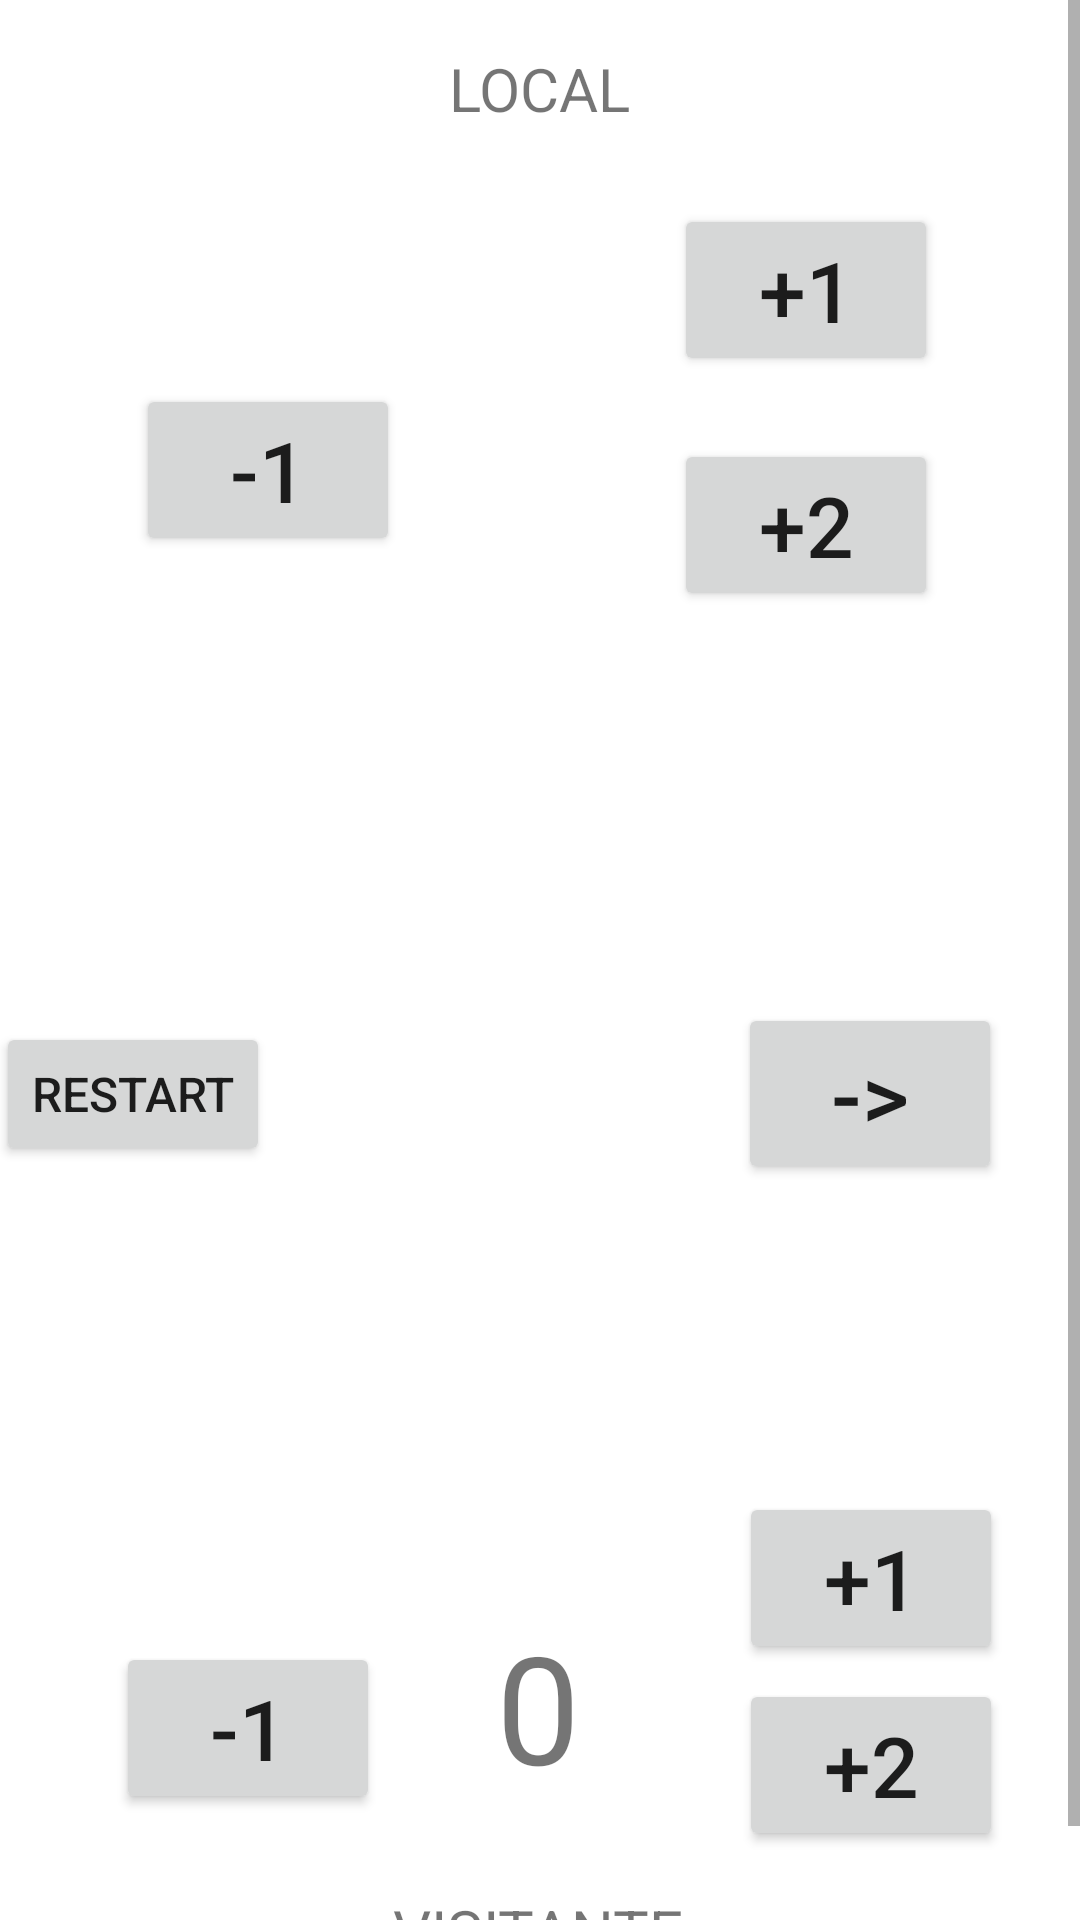

Android layout source for this screen:
<!-- AndroidManifest.xml: application theme Theme.BasketballPractice -->
<!-- res/layout/activity_main.xml -->
<?xml version="1.0" encoding="utf-8"?>
<layout xmlns:android="http://schemas.android.com/apk/res/android"
    xmlns:app="http://schemas.android.com/apk/res-auto"
    xmlns:tools="http://schemas.android.com/tools">

    <data>

    </data>

    <ScrollView
        android:layout_width="match_parent"
        android:layout_height="match_parent">
<LinearLayout
    android:layout_width="match_parent"
    android:layout_height="match_parent"
    android:orientation="vertical">

    <androidx.constraintlayout.widget.ConstraintLayout
        android:layout_width="match_parent"
        android:layout_height="250dp">


        <TextView
            android:id="@+id/textView"
            android:layout_width="wrap_content"
            android:layout_height="wrap_content"
            android:layout_marginTop="16dp"
            android:text="LOCAL"
            android:textSize="20sp"
            app:layout_constraintEnd_toEndOf="parent"
            app:layout_constraintStart_toStartOf="parent"
            app:layout_constraintTop_toTopOf="parent" />

        <TextView
            android:id="@+id/tv_ScoreLocal"
            android:layout_width="wrap_content"
            android:layout_height="wrap_content"
            android:layout_marginTop="76dp"
            android:textSize="50sp"
            app:layout_constraintBottom_toBottomOf="parent"
            app:layout_constraintEnd_toEndOf="parent"
            app:layout_constraintHorizontal_bias="0.498"
            app:layout_constraintStart_toStartOf="parent"
            app:layout_constraintTop_toBottomOf="@+id/textView"
            app:layout_constraintVertical_bias="0.0" />

        <Button
            android:id="@+id/btn_r1Local"
            android:layout_width="wrap_content"
            android:layout_height="wrap_content"
            android:text="-1"
            android:textSize="28sp"
            app:layout_constraintBottom_toBottomOf="parent"
            app:layout_constraintEnd_toStartOf="@+id/tv_ScoreLocal"
            app:layout_constraintHorizontal_bias="0.495"
            app:layout_constraintStart_toStartOf="parent"
            app:layout_constraintTop_toTopOf="parent"
            app:layout_constraintVertical_bias="0.664" />

        <Button
            android:id="@+id/btn_m1Local"
            android:layout_width="wrap_content"
            android:layout_height="wrap_content"
            android:layout_marginTop="68dp"
            android:text="+1"
            android:textSize="28sp"
            app:layout_constraintEnd_toEndOf="parent"
            app:layout_constraintHorizontal_bias="0.49"
            app:layout_constraintStart_toEndOf="@+id/tv_ScoreLocal"
            app:layout_constraintTop_toTopOf="parent" />

        <Button
            android:id="@+id/btn_m2Local"
            android:layout_width="wrap_content"
            android:layout_height="wrap_content"
            android:layout_marginTop="16dp"
            android:text="+2"
            android:textSize="28sp"
            app:layout_constraintBottom_toBottomOf="parent"
            app:layout_constraintEnd_toEndOf="parent"
            app:layout_constraintHorizontal_bias="0.49"
            app:layout_constraintStart_toEndOf="@+id/tv_ScoreLocal"
            app:layout_constraintTop_toBottomOf="@+id/btn_m1Local"
            app:layout_constraintVertical_bias="0.1" />
    </androidx.constraintlayout.widget.ConstraintLayout>

    <androidx.constraintlayout.widget.ConstraintLayout
        android:layout_width="match_parent"
        android:layout_height="229dp">


        <ImageView
            android:id="@+id/imageView"
            android:layout_width="132dp"
            android:layout_height="117dp"
            android:layout_marginEnd="140dp"
            app:layout_constraintBottom_toBottomOf="parent"
            app:layout_constraintEnd_toEndOf="parent"
            app:layout_constraintTop_toTopOf="parent"
            app:layout_constraintVertical_bias="0.504"
            app:srcCompat="@drawable/basquet2" />

        <Button
            android:id="@+id/btn_restartScore"
            android:layout_width="wrap_content"
            android:layout_height="wrap_content"
            android:text="Restart"
            android:textSize="16sp"
            app:layout_constraintBottom_toBottomOf="parent"
            app:layout_constraintEnd_toStartOf="@+id/imageView"
            app:layout_constraintHorizontal_bias="0.533"
            app:layout_constraintStart_toStartOf="parent"
            app:layout_constraintTop_toTopOf="parent" />

        <Button
            android:id="@+id/btn_goToScore"
            android:layout_width="wrap_content"
            android:layout_height="wrap_content"
            android:text="->"
            android:textSize="30sp"
            app:layout_constraintBottom_toBottomOf="parent"
            app:layout_constraintEnd_toEndOf="parent"
            app:layout_constraintStart_toEndOf="@+id/imageView"
            app:layout_constraintTop_toTopOf="parent" />
    </androidx.constraintlayout.widget.ConstraintLayout>

    <androidx.constraintlayout.widget.ConstraintLayout
        android:layout_width="match_parent"
        android:layout_height="194dp">


        <Button
            android:id="@+id/btn_m2Visitante"
            android:layout_width="wrap_content"
            android:layout_height="wrap_content"
            android:layout_marginStart="52dp"
            android:layout_marginBottom="56dp"
            android:text="+2"
            android:textSize="28sp"
            app:layout_constraintBottom_toBottomOf="parent"
            app:layout_constraintEnd_toEndOf="parent"
            app:layout_constraintHorizontal_bias="0.038"
            app:layout_constraintStart_toEndOf="@+id/tv_ScoreVisitante" />

        <Button
            android:id="@+id/btn_m1Visitante"
            android:layout_width="wrap_content"
            android:layout_height="wrap_content"
            android:layout_marginStart="52dp"
            android:text="+1"
            android:textSize="28sp"
            app:layout_constraintBottom_toTopOf="@+id/btn_m2Visitante"
            app:layout_constraintEnd_toEndOf="parent"
            app:layout_constraintHorizontal_bias="0.038"
            app:layout_constraintStart_toEndOf="@+id/tv_ScoreVisitante"
            app:layout_constraintTop_toTopOf="parent"
            app:layout_constraintVertical_bias="0.779" />

        <TextView
            android:id="@+id/textView4"
            android:layout_width="wrap_content"
            android:layout_height="wrap_content"
            android:layout_marginBottom="16dp"
            android:text="VISITANTE"
            android:textSize="20sp"
            app:layout_constraintBottom_toBottomOf="parent"
            app:layout_constraintEnd_toEndOf="parent"
            app:layout_constraintHorizontal_bias="0.498"
            app:layout_constraintStart_toStartOf="parent" />

        <TextView
            android:id="@+id/tv_ScoreVisitante"
            android:layout_width="wrap_content"
            android:layout_height="wrap_content"
            android:text="0"
            android:textSize="50sp"
            app:layout_constraintBottom_toTopOf="@+id/textView4"
            app:layout_constraintEnd_toEndOf="parent"
            app:layout_constraintHorizontal_bias="0.498"
            app:layout_constraintStart_toStartOf="parent"
            app:layout_constraintTop_toTopOf="parent"
            app:layout_constraintVertical_bias="0.669" />

        <Button
            android:id="@+id/btn_r1Visitante"
            android:layout_width="wrap_content"
            android:layout_height="wrap_content"
            android:text="-1"
            android:textSize="28sp"
            app:layout_constraintBottom_toBottomOf="parent"
            app:layout_constraintEnd_toStartOf="@+id/tv_ScoreVisitante"
            app:layout_constraintStart_toStartOf="parent"
            app:layout_constraintTop_toTopOf="parent" />
    </androidx.constraintlayout.widget.ConstraintLayout>

</LinearLayout>
    </ScrollView>
</layout>
<!-- resources referenced by this layout -->
<resources>
  <style name="Theme.BasketballPractice" parent="Theme.MaterialComponents.DayNight.DarkActionBar">
          
          <item name="colorPrimary">@color/purple_500</item>
          <item name="colorPrimaryVariant">@color/purple_700</item>
          <item name="colorOnPrimary">@color/white</item>
          
          <item name="colorSecondary">@color/teal_200</item>
          <item name="colorSecondaryVariant">@color/teal_700</item>
          <item name="colorOnSecondary">@color/black</item>
          
          <item name="android:statusBarColor" tools:targetApi="l">?attr/colorPrimaryVariant</item>
          
      </style>
  <!-- not gathered from this repository: default colours our renderer supplied (Android Studio template values) -->
  <color name="purple_500">#FF6200EE</color>
  <color name="purple_700">#FF3700B3</color>
  <color name="teal_200">#FF03DAC5</color>
  <color name="teal_700">#FF018786</color>
  <color name="black">#FF000000</color>
  <color name="white">#FFFFFFFF</color>
</resources>
